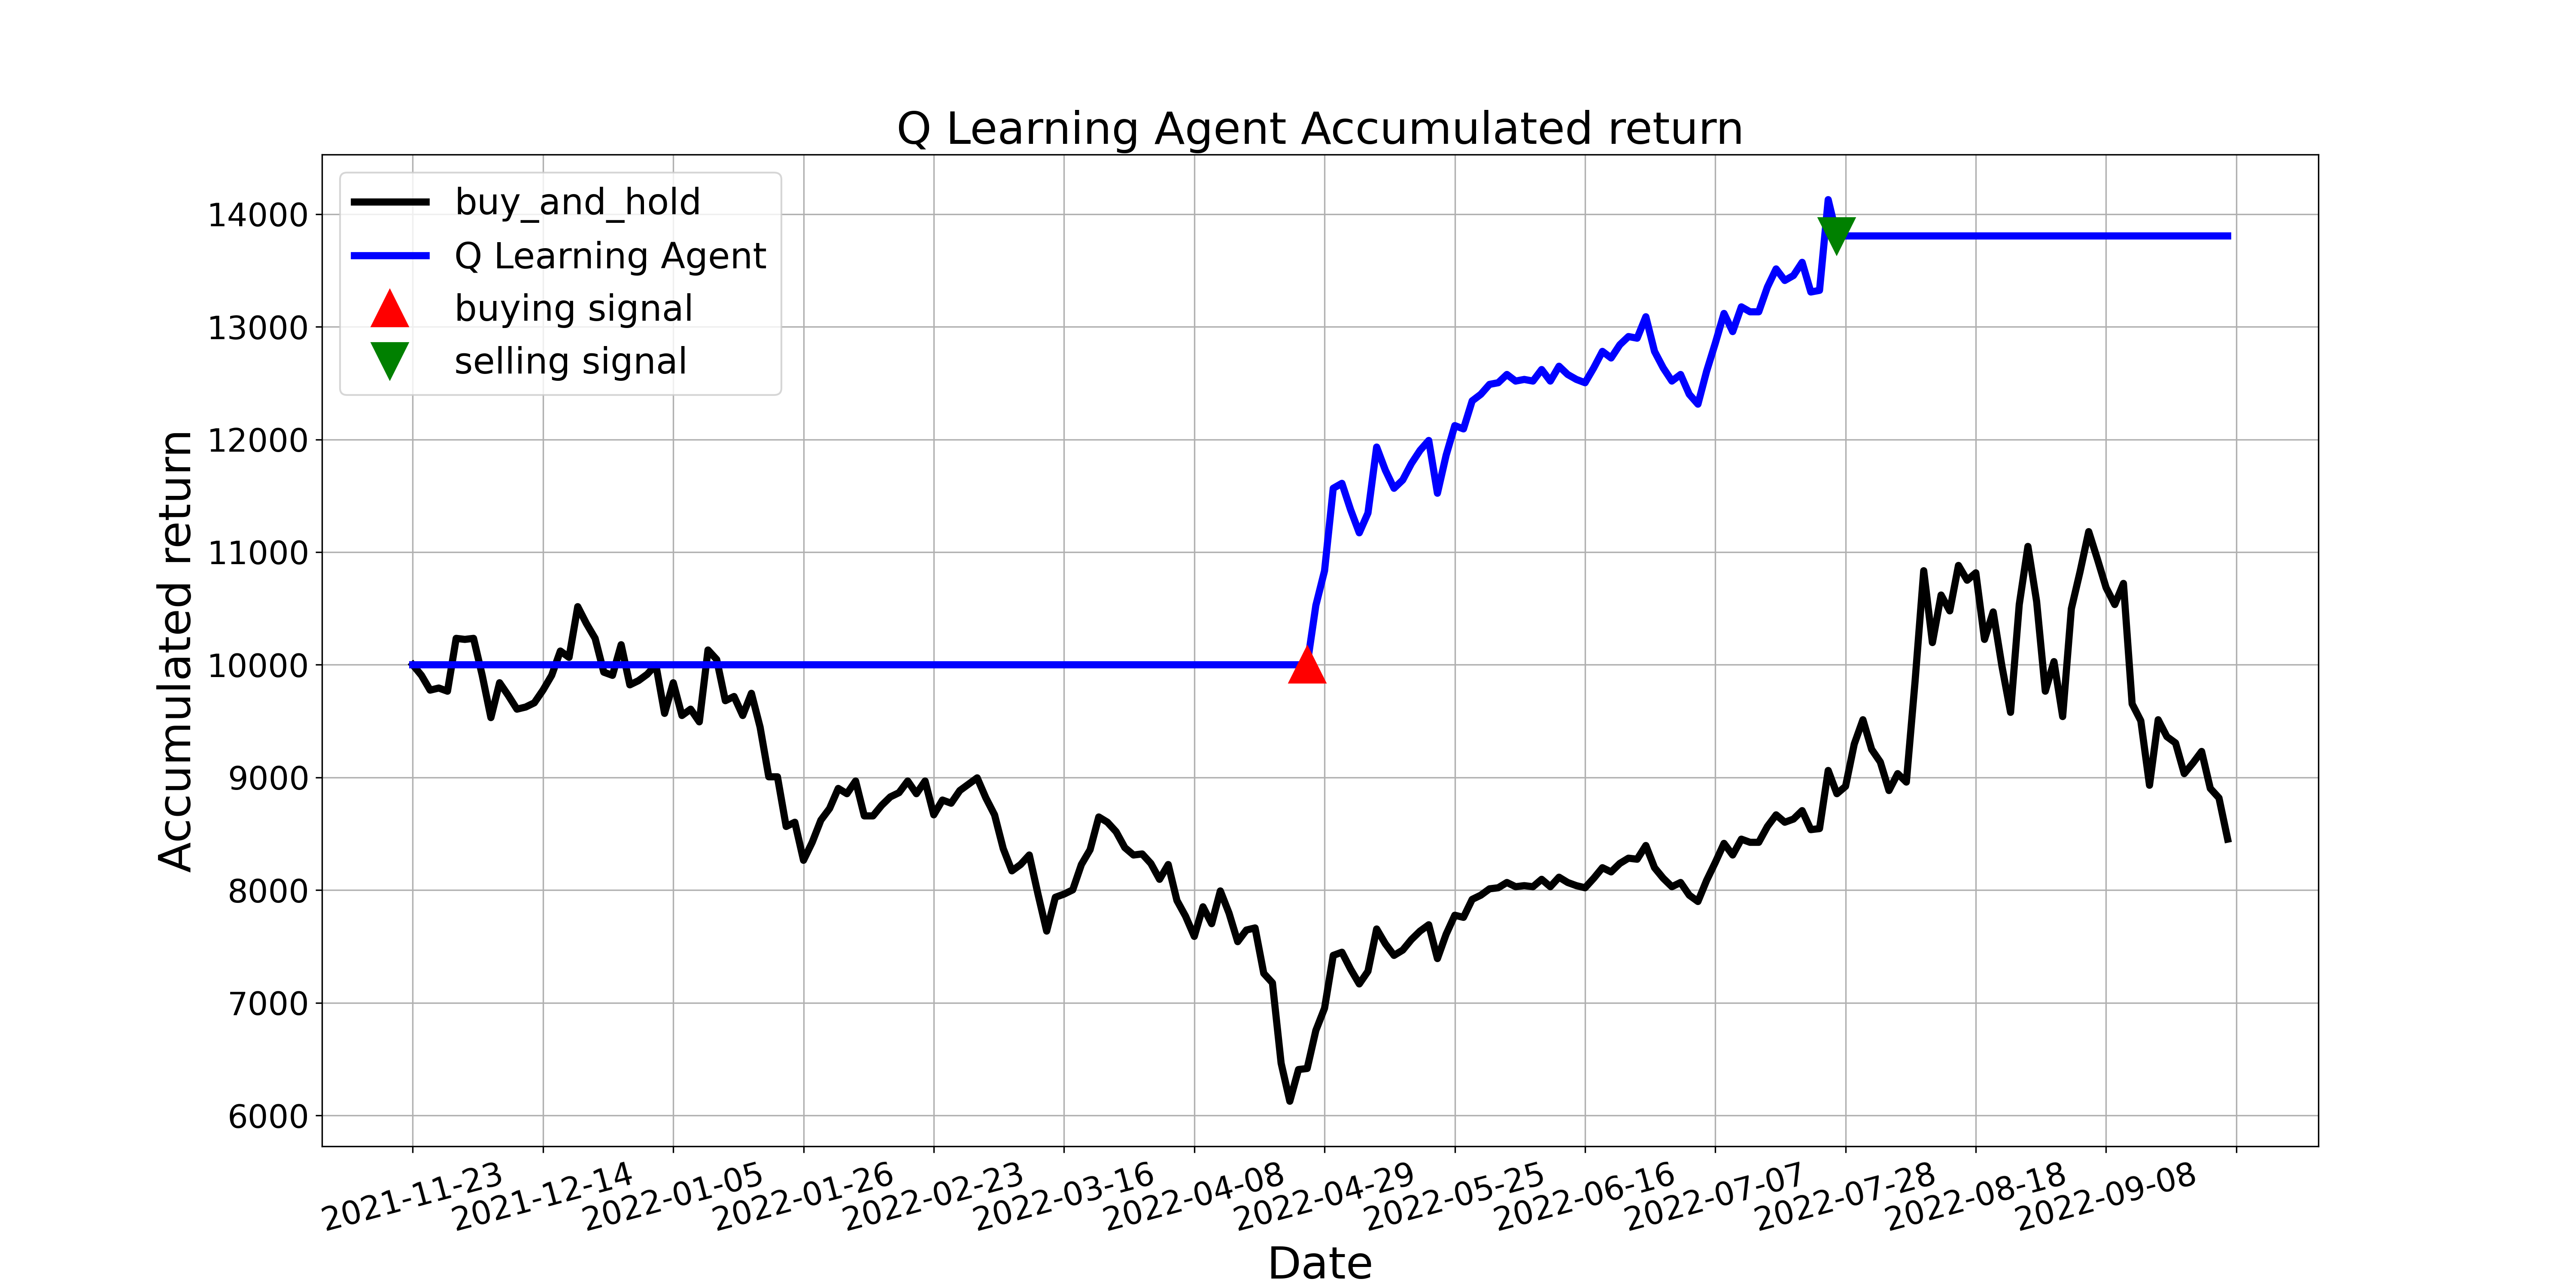

Values plotted in this chart, from the file beside it:
, tradeDate, B&H, action, operation, return
0, 2021-11-23, 10000, 0, 0, 10000
1, 2021-11-24, 9906, 9, 0, 10000
2, 2021-11-25, 9775, 9, 0, 10000
3, 2021-11-26, 9794, 9, 0, 10000
4, 2021-11-29, 9766, 9, 0, 10000
5, 2021-11-30, 10234, 11, 0, 10000
6, 2021-12-01, 10225, 3, 0, 10000
7, 2021-12-02, 10234, 3, 0, 10000
8, 2021-12-03, 9906, 3, 0, 10000
9, 2021-12-06, 9531, 9, 0, 10000
10, 2021-12-07, 9841, 9, 0, 10000
11, 2021-12-08, 9728, 11, 0, 10000
12, 2021-12-09, 9606, 11, 0, 10000
13, 2021-12-10, 9625, 3, 0, 10000
14, 2021-12-13, 9662, 3, 0, 10000
15, 2021-12-14, 9775, 11, 0, 10000
16, 2021-12-15, 9906, 3, 0, 10000
17, 2021-12-16, 10122, 3, 0, 10000
18, 2021-12-17, 10066, 11, 0, 10000
19, 2021-12-20, 10516, 3, 0, 10000
20, 2021-12-21, 10366, 3, 0, 10000
21, 2021-12-22, 10234, 3, 0, 10000
22, 2021-12-23, 9934, 9, 0, 10000
23, 2021-12-24, 9906, 9, 0, 10000
24, 2021-12-27, 10178, 9, 0, 10000
25, 2021-12-28, 9822, 11, 0, 10000
26, 2021-12-29, 9859, 11, 0, 10000
27, 2021-12-30, 9916, 3, 0, 10000
28, 2021-12-31, 10000, 3, 0, 10000
29, 2022-01-04, 9569, 11, 0, 10000
30, 2022-01-05, 9841, 9, 0, 10000
31, 2022-01-06, 9550, 2, 0, 10000
32, 2022-01-07, 9606, 11, 0, 10000
33, 2022-01-10, 9493, 3, 0, 10000
34, 2022-01-11, 10131, 3, 0, 10000
35, 2022-01-12, 10047, 11, 0, 10000
36, 2022-01-13, 9681, 3, 0, 10000
37, 2022-01-14, 9719, 3, 0, 10000
38, 2022-01-17, 9550, 3, 0, 10000
39, 2022-01-18, 9747, 9, 0, 10000
40, 2022-01-19, 9447, 2, 0, 10000
41, 2022-01-20, 9006, 3, 0, 10000
42, 2022-01-21, 9006, 11, 0, 10000
43, 2022-01-24, 8565, 3, 0, 10000
44, 2022-01-25, 8602, 9, 0, 10000
45, 2022-01-26, 8265, 3, 0, 10000
46, 2022-01-27, 8424, 11, 0, 10000
47, 2022-01-28, 8621, 3, 0, 10000
48, 2022-02-07, 8724, 3, 0, 10000
49, 2022-02-08, 8903, 3, 0, 10000
50, 2022-02-09, 8856, 11, 0, 10000
51, 2022-02-10, 8968, 3, 0, 10000
52, 2022-02-11, 8659, 3, 0, 10000
53, 2022-02-14, 8659, 11, 0, 10000
54, 2022-02-15, 8752, 9, 0, 10000
55, 2022-02-16, 8828, 3, 0, 10000
56, 2022-02-17, 8865, 3, 0, 10000
57, 2022-02-18, 8968, 11, 0, 10000
58, 2022-02-21, 8856, 3, 0, 10000
59, 2022-02-22, 8968, 11, 0, 10000
... 150 more rows
